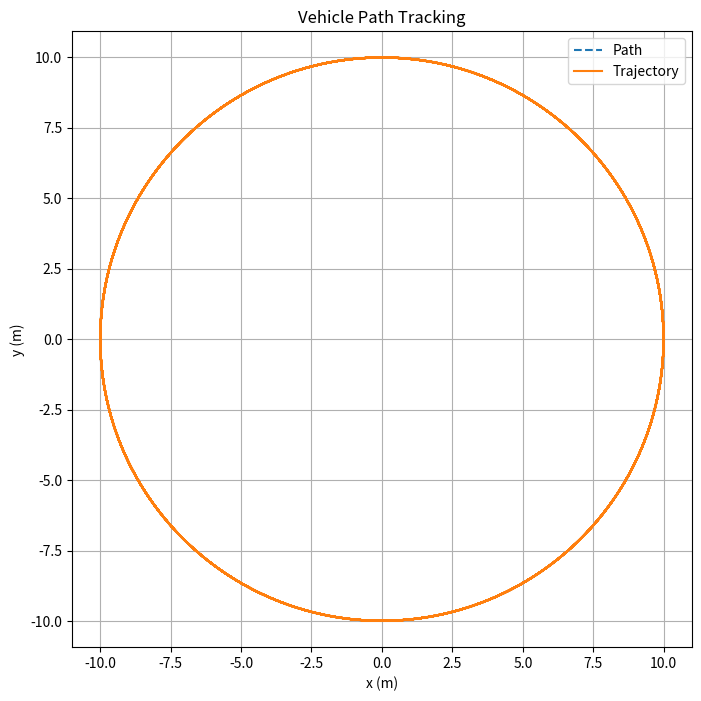

Source code (Python):
import numpy as np
import matplotlib.pyplot as plt
from scipy.integrate import solve_ivp

# Define vehicle parameters
L = 0.3240  # Wheelbase (m)
m = 3.906  # Mass of the vehicle (kg)
drag_coeff = 0.3  # Drag coefficient (N/(m/s)^2)

# Define a path (circle for simplicity)
def circular_path(theta, radius=10):
    return np.array([radius * np.cos(theta), radius * np.sin(theta)])

# Derivative of the path

def circular_path_derivative(theta, radius=10):
    return np.array([-radius * np.sin(theta), radius * np.cos(theta)])

# Vehicle dynamics
def vehicle_dynamics(t, state, u):
    """
    state: [x, y, theta, v] - Position, orientation, and velocity
    u: [F, delta] - Control inputs: throttle force and steering angle
    """
    x, y, theta, v = state
    F, delta = u

    # Drag force
    F_drag = drag_coeff * v**2 * np.sign(v)

    # Equations of motion
    dx = v * np.cos(theta)
    dy = v * np.sin(theta)
    dtheta = (v / L) * np.tan(delta)
    dv = (F - F_drag) / m

    return [dx, dy, dtheta, dv]

# Pure pursuit controller
def pure_pursuit(state, path_func, lookahead_distance):
    """
    Pure pursuit controller to compute steering angle.
    state: [x, y, theta, v]
    path_func: Function defining the path.
    lookahead_distance: Distance to look ahead on the path.
    """
    x, y, theta, v = state

    # Find lookahead point
    theta_lookahead = np.linspace(0, 2 * np.pi, 500)
    path_points = path_func(theta_lookahead)
    distances = np.sqrt((path_points[0] - x)**2 + (path_points[1] - y)**2)
    lookahead_idx = np.argmin(np.abs(distances - lookahead_distance))
    lookahead_point = path_points[:, lookahead_idx]

    # Compute steering angle
    alpha = np.arctan2(lookahead_point[1] - y, lookahead_point[0] - x) - theta
    delta = np.arctan2(2 * L * np.sin(alpha), lookahead_distance)

    return delta

# Simulation parameters
dt = 0.01  # Time step (s)
total_time = 20  # Total simulation time (s)
num_steps = int(total_time / dt)

# Initial state
state = np.array([10, 0, np.pi / 2, 0])  # [x, y, theta, v]

# Path parameters
lookahead_distance = 5
path_func = lambda theta: circular_path(theta, radius=10)

# Logging
trajectory = [state]
time_log = [0]

# Simulation loop
for step in range(num_steps):
    t = step * dt

    # Control inputs
    delta = pure_pursuit(state, path_func, lookahead_distance)
    F = 1000  # Constant throttle force

    # Solve dynamics
    sol = solve_ivp(
        vehicle_dynamics,
        [t, t + dt],
        state,
        args=([F, delta],),
        method='RK45',
    )

    # Update state
    state = sol.y[:, -1]
    trajectory.append(state)
    time_log.append(t + dt)

trajectory = np.array(trajectory)

# Plot results
path_points = path_func(np.linspace(0, 2 * np.pi, 500))
plt.figure(figsize=(8, 8))
plt.plot(path_points[0], path_points[1], label="Path", linestyle="--")
plt.plot(trajectory[:, 0], trajectory[:, 1], label="Trajectory")
plt.xlabel("x (m)")
plt.ylabel("y (m)")
plt.title("Vehicle Path Tracking")
plt.legend()
plt.grid()
plt.axis("equal")
plt.show()
